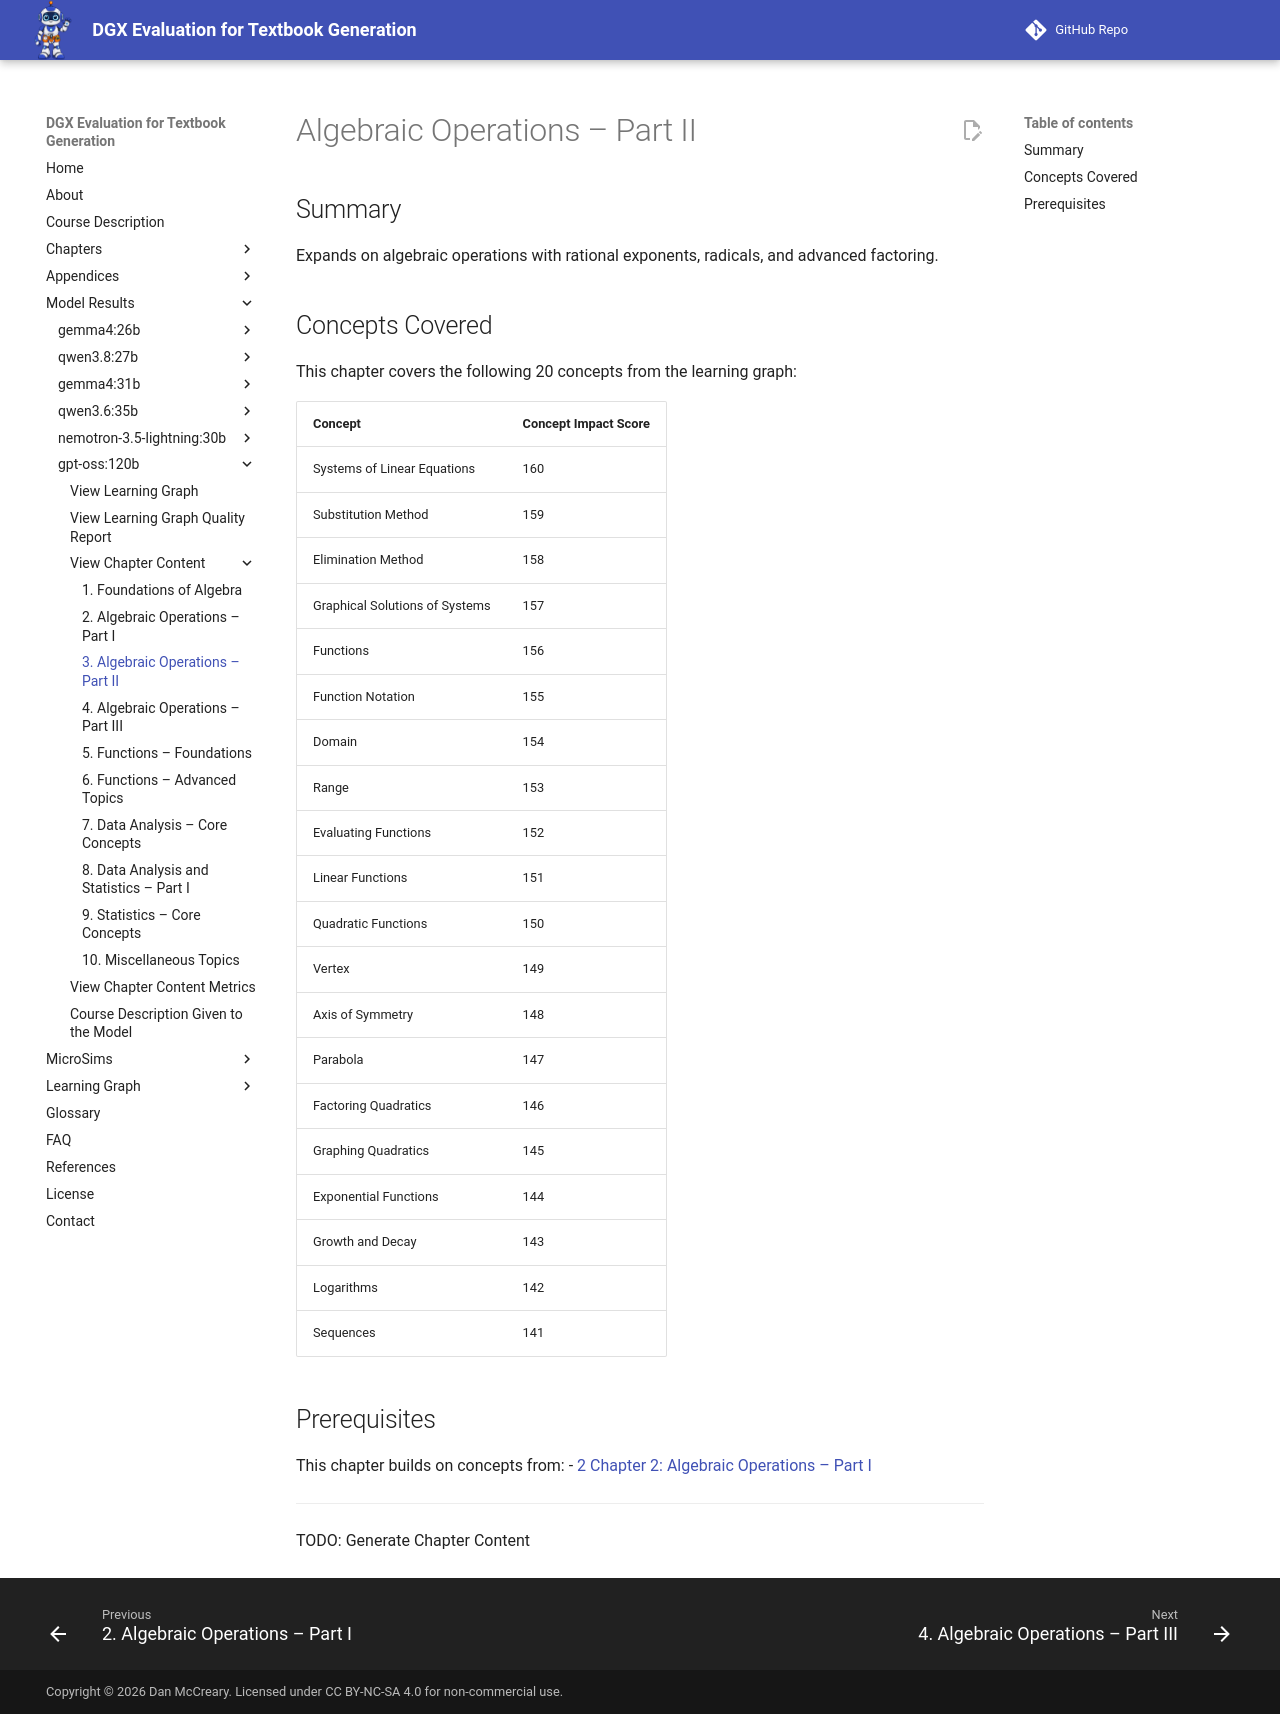

repository: dmccreary/dgx-eval · page: models/gpt-oss-120b/chapters/03-algebraic-operations-part-ii/index.html · generator: mkdocs

# Algebraic Operations – Part II

## Summary

Expands on algebraic operations with rational exponents, radicals, and advanced factoring.

## Concepts Covered

This chapter covers the following 20 concepts from the learning graph:

| Concept | Concept Impact Score |
|---------|----------------------|
| Systems of Linear Equations | 160 |
| Substitution Method | 159 |
| Elimination Method | 158 |
| Graphical Solutions of Systems | 157 |
| Functions | 156 |
| Function Notation | 155 |
| Domain | 154 |
| Range | 153 |
| Evaluating Functions | 152 |
| Linear Functions | 151 |
| Quadratic Functions | 150 |
| Vertex | 149 |
| Axis of Symmetry | 148 |
| Parabola | 147 |
| Factoring Quadratics | 146 |
| Graphing Quadratics | 145 |
| Exponential Functions | 144 |
| Growth and Decay | 143 |
| Logarithms | 142 |
| Sequences | 141 |

## Prerequisites

This chapter builds on concepts from:
- [2 Chapter 2: Algebraic Operations – Part I](../02-algebraic-operations-part-i/index.md)

---

TODO: Generate Chapter Content
